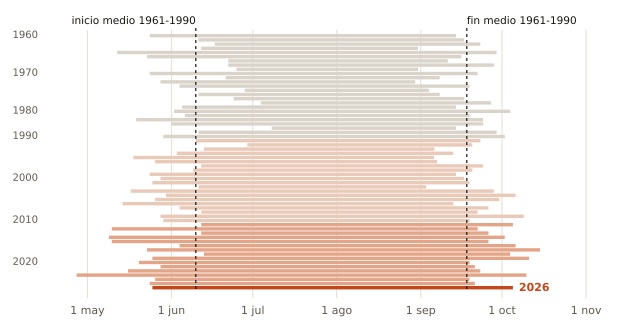

Values plotted in this chart, from the file beside it:
anio, inicio, fin, dias
1960, 05-24, 09-14, 114
1961, 06-11, 09-17, 99
1962, 06-17, 09-23, 99
1963, 06-12, 08-31, 81
1964, 05-12, 09-29, 141
1966, 05-23, 09-16, 117
1967, 06-22, 09-11, 82
1968, 06-22, 09-28, 99
1969, 06-25, 08-31, 68
1970, 05-24, 09-22, 122
1971, 06-21, 09-08, 80
1972, 05-28, 08-30, 95
1974, 06-04, 09-19, 108
1975, 06-28, 09-04, 69
1976, 06-11, 09-08, 90
1977, 06-24, 09-17, 86
1978, 07-04, 09-27, 86
1979, 06-05, 09-14, 102
1980, 06-02, 10-04, 125
1981, 06-06, 09-19, 106
1986, 05-19, 09-24, 129
1987, 06-01, 09-24, 116
1988, 07-08, 09-14, 69
1989, 06-11, 09-29, 111
1990, 05-29, 10-02, 127
1991, 06-10, 09-23, 106
1992, 06-29, 09-20, 84
1993, 06-13, 09-06, 86
1994, 06-03, 09-13, 103
1995, 05-18, 09-06, 112
1996, 05-26, 09-07, 105
1997, 06-12, 09-24, 105
1998, 06-09, 09-20, 104
1999, 05-24, 09-14, 114
2000, 05-28, 09-17, 113
2001, 05-25, 09-19, 118
2002, 06-11, 09-03, 85
2003, 05-17, 09-28, 135
2004, 05-30, 10-06, 130
2005, 05-26, 09-30, 128
2006, 05-14, 09-13, 123
2007, 06-04, 09-26, 115
2008, 06-12, 09-22, 103
2009, 05-28, 10-09, 135
2010, 05-29, 09-19, 114
2011, 06-12, 10-05, 116
2012, 05-10, 09-22, 136
2013, 06-12, 09-26, 107
2014, 05-09, 10-02, 147
2015, 05-10, 09-26, 140
2016, 06-04, 10-06, 125
2017, 05-23, 10-15, 146
2018, 06-13, 10-04, 114
2019, 05-25, 10-11, 140
2020, 05-20, 09-19, 123
2021, 05-28, 09-21, 117
2022, 05-16, 09-23, 131
2023, 04-27, 10-10, 167
2024, 05-26, 09-19, 117
2025, 05-24, 09-21, 121
... 1 more rows
